The GitHub repository Vojeshwini/Black-pepper-disease-detection-using-AI contains a labelled image folder "data_final" with 6 categories: foot rot, healthy, leaf blight, pollu disease, slow decline, yellow mottle virus. Examples follow, each with its label.

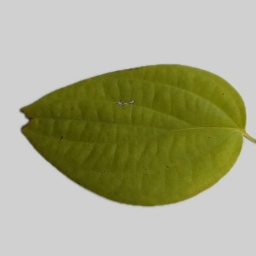
Label: slow decline

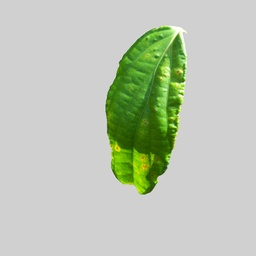
Label: yellow mottle virus

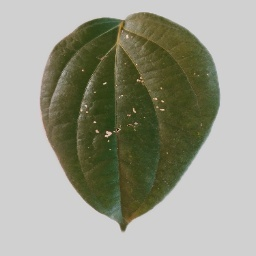
Label: pollu disease

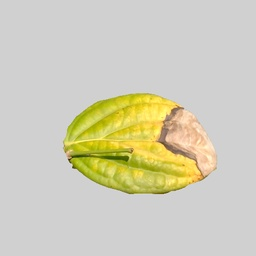
Label: leaf blight

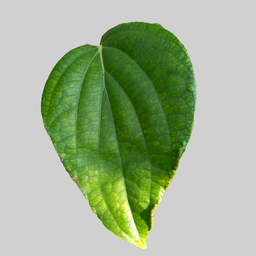
Label: healthy

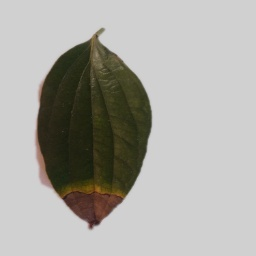
Label: foot rot
